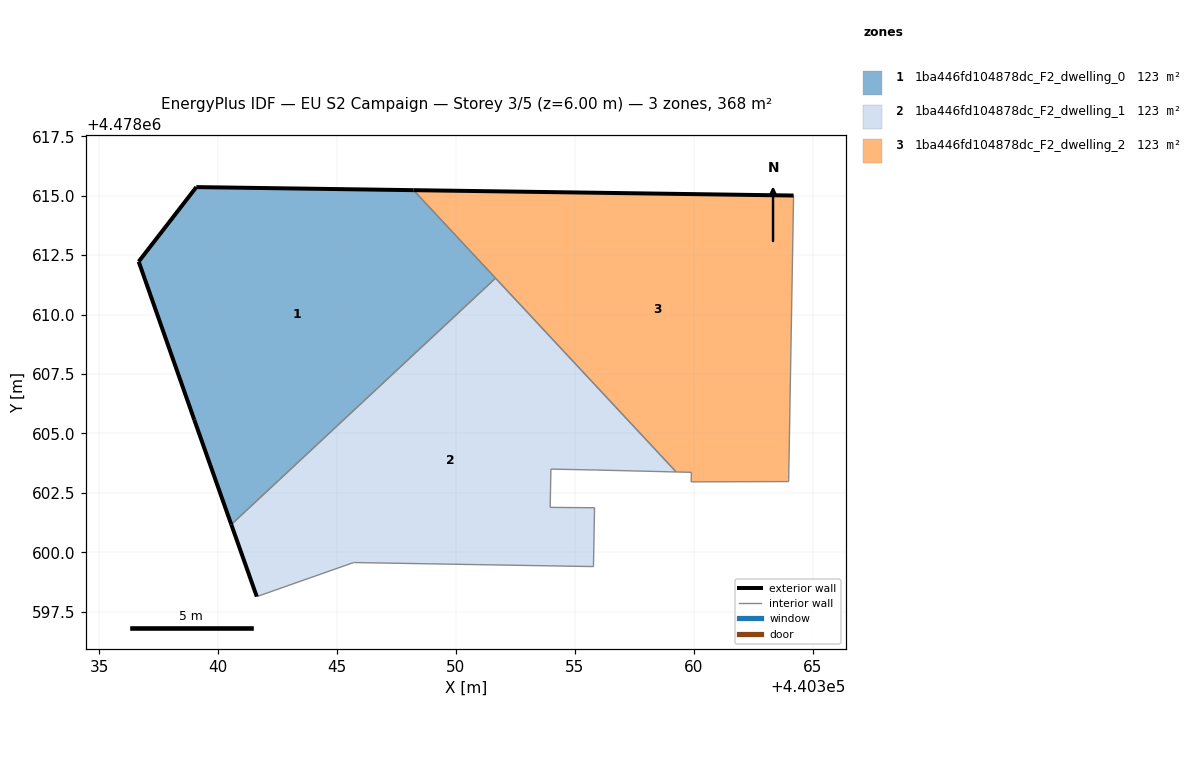
=== STOREY PLAN SPEC (per zone: floor XY polygon, exterior-wall plan segments, windows/doors) ===
zone 1: 1ba446fd104878dc_F2_dwelling_0  (122.7 m²)
  floor: (440351.66, 4478611.53) (440348.21, 4478615.23) (440339.08, 4478615.36) (440336.65, 4478612.23) (440338.99, 4478605.57) (440340.55, 4478601.17)
  exterior wall: (440340.55, 4478601.17) – (440338.99, 4478605.57)  [4.7 m]
  exterior wall: (440338.99, 4478605.57) – (440336.65, 4478612.23)  [7.1 m]
  exterior wall: (440336.65, 4478612.23) – (440339.08, 4478615.36)  [4.0 m]
  exterior wall: (440339.08, 4478615.36) – (440348.21, 4478615.23)  [9.1 m]
  interior walls: 2
zone 2: 1ba446fd104878dc_F2_dwelling_1  (122.7 m²)
  floor: (440355.78, 4478599.40) (440355.83, 4478601.88) (440353.96, 4478601.89) (440353.99, 4478603.50) (440355.86, 4478603.46) (440359.26, 4478603.38) (440351.66, 4478611.53) (440340.55, 4478601.17) (440341.62, 4478598.14) (440345.69, 4478599.57)
  exterior wall: (440341.62, 4478598.14) – (440340.55, 4478601.17)  [3.2 m]
  interior walls: 9
zone 3: 1ba446fd104878dc_F2_dwelling_2  (122.7 m²)
  floor: (440363.99, 4478602.98) (440364.00, 4478603.07) (440364.20, 4478615.01) (440348.21, 4478615.23) (440359.26, 4478603.38) (440359.90, 4478603.36) (440359.89, 4478602.96)
  exterior wall: (440348.21, 4478615.23) – (440364.20, 4478615.01)  [16.0 m]
  interior walls: 7

=== DERIVED (storey summary) ===
Building: EU S2 Campaign
Storey: 3 of 5  (floor level z = 6.00 m)
Storey gross floor area: 368.2 m²
Zones on this storey: 3
  - 1ba446fd104878dc_F2_dwelling_0: floor 122.7 m²; exterior wall 24.8 m (74.5 m²); WWR 0.0%
  - 1ba446fd104878dc_F2_dwelling_1: floor 122.7 m²; exterior wall 3.2 m (9.6 m²); WWR 0.0%
  - 1ba446fd104878dc_F2_dwelling_2: floor 122.7 m²; exterior wall 16.0 m (48.0 m²); WWR 0.0%
Zone adjacency (shared interzone walls):
  - 1ba446fd104878dc_F2_dwelling_0 ↔ 1ba446fd104878dc_F2_dwelling_1
  - 1ba446fd104878dc_F2_dwelling_0 ↔ 1ba446fd104878dc_F2_dwelling_2
  - 1ba446fd104878dc_F2_dwelling_1 ↔ 1ba446fd104878dc_F2_dwelling_2